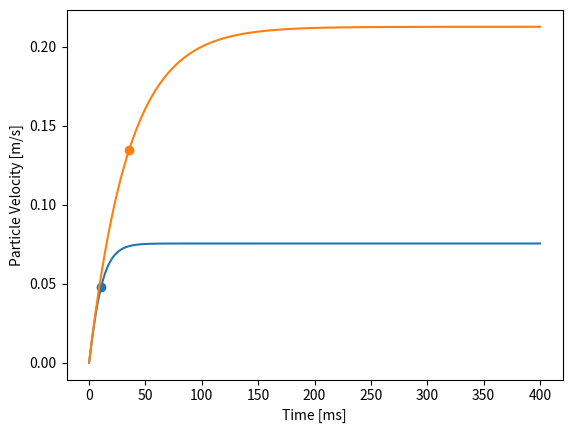
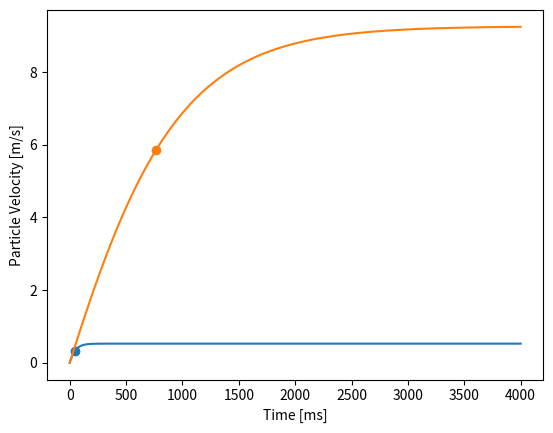

Reproduce these figures in Python, in order.
# -*- coding: utf-8 -*-
# -*- coding: utf-8 -*-
"""
Created on Fri Nov 17 20:37:42 2017
Falling sphere in quiesent fluid
[redacted]
"""
import numpy as np, matplotlib.pyplot as plt
import pandas as pd
from scipy.optimize import fsolve
from scipy.integrate import ode

# --------------------------------------------------
           
rho = {'water': 1000, 'air': 1.2, 'glass': 2560, 'oil': 915}# kg/m3 Densities
my = {'water': 0.001, 'air': 1.8e-5, 'oil': 0.0574,'dirty': 0.0125}         # Pa s Viscosities 

dsphere=0.0005      # m diameter of glass sphere
dbubble=0.00488     # m diameter of air bubble

g=9.81          # m/s2 acceleration due to gravity 
#sigma=71.95e-3  # N/m surface tension water-air 
sigma = 0.073

kappa=my['air']/my['water'] # viscosity quota for hadamard drag law 

# ---------------------------------------------
# Selection of properties

psphere={'rhof': 1000, 'rhop': 2560, 'myf': 0.001, 'dp': 0.0005}

# -------------------------------------------------------
# Some helpful functions....
 
# Particle Reynolds number for standalone calc
def Rep(vp,p=psphere):
    return vp*p['rhof']*p['dp']/p['myf']

# Drag correlations and drag force
def Fd(vp,p,draglaw):
    rhof=p['rhof']
    myf=p['myf']
    dp=p['dp']
        
    Rep=np.abs(vp)*rhof*dp/myf
    Eo=g*np.abs(p['rhof']-p['rhop'])*dp**2/sigma
    
    
    cd_stokes=24/Rep
    
    if draglaw == 'schiller-naumann': # from lecture slides
        cd=cd_stokes*(1+0.15*Rep**0.687)
    elif draglaw == 'tran-cong': # from article suggested in book
        D=3/2   # given ratio, c is assumed 1 - only motion i z-direction so circular projection 
        f=D*(1+0.15*(D*Rep)**0.687) + (0.0175*D**2)/(1 +4.25e4*(D*Rep)**(-1.16))
        cd=cd_stokes*f
    elif draglaw == 'stokes-comp': # correction suggested in assigment text
        cd=1/2 + cd_stokes
    elif draglaw == 'stokes':
        cd=cd_stokes
    elif draglaw == 'hadamard':
        D=3/2   # given ratio, c is assumed 1 - only motion i z-direction so circular projection 
        f=D*(1+0.15*(D*Rep)**0.687) + (0.0175*D**2)/(1 +4.25e4*(D*Rep)**(-1.16))
        cd=cd_stokes*f*( (2/3 + kappa)/(1 + kappa) )
        #cd=cd_stokes*(1+0.15*Rep**0.687)*( (2/3 + kappa)/(1 + kappa) )
    elif draglaw == 'toniyama':
        cd = max([min([16/Rep*(1+0.15*Rep**0.687),cd_stokes*2]),(8/3)*(Eo/(Eo+4))])
    else:
        raise ValueError('Invalid Drag law')
        
    return 1/2 * rhof * dp**2 * np.pi/4 * cd * np.abs(-vp)*-vp

# ---------------------------------------------------------------    
# Coefficient for added mass force
    
def cam(p):
    return 1+p['rhof']/(2*p['rhop'])
  
# --------------------------------------------------------------
# # Newtons second law - Force balance

def dvdt(vp,cam,p=psphere,draglaw='schiller-naumann'):
    rhof=p['rhof']
    rhop=p['rhop']
    dp=p['dp']
    
    mp= np.pi*dp**3/6 * rhop # kg, Mass of sphere
    
    Fg= -mp*g           # Force due to gravity
    Fb= mp/rhop*rhof*g  # Force due to bouyancy
     
    return (Fd(vp,p,draglaw) + Fb + Fg )/(mp*cam)

# ---------------------------------------------------------------
# Numerics
y0=0.0000000000001
# Forward Euler solver
def fwe(dvdt,tint,dt,y0=y0):
    y=[y0]
    t=[tint[0]]
    i=0
    while t[i] < tint[1]:
        y.append(y[i] + dt*dvdt(y[i]))
        t.append(t[i]+dt)
        i+=1
    return np.array(t)*1000, np.abs(np.array(y))

# Backward Euler solver
def bwe(dvdt,tint,dt,tol=1e-6,y0=y0):
    y=[y0]
    t=[tint[0]]
    i=0
    while t[i] < tint[1]:
        yg=y[i]
        y1=y[i]+dt*dvdt(y[i])
        while np.abs(y1-yg) > tol:
            yg=y1
            y1=y[i]+dt*dvdt(yg);
        
        y.append(y1)
        t.append(t[i]+dt)
        i+=1
    return np.array(t)*1000, np.abs(np.array(y))



# Helpers 
def findTau(t,y):
    vterm=y[-1]
    vtau=(np.e-1)/np.e*vterm
    tau_p=np.interp(vtau,y,t)
    return tau_p, vtau

def plotSol(t,y,Label,linestyle='-'):
    tau_p, vtau = findTau(t,y)
    
    
    plt.xlabel('Time [ms]')
    plt.ylabel('Particle Velocity [m/s]')
    p=plt.plot(t,y,linestyle,label=Label,)
    po=plt.plot(tau_p,vtau,'o',color=p[0].get_color())
    
    
    
    return p,po

def forcePlot(t,v,p,title,draglaw='schiller-naumann'):
    rhof=p['rhof']
    rhop=p['rhop']
    dp=p['dp']
    
    mp= np.pi*dp**3/6 * rhop # kg, Mass of sphere
    
    Fg= -mp*g*1e6           # Force due to gravity
    Fb= mp/rhop*rhof*g*1e6  # Force due to bouyancy
    
    
    Cam=cam(p)
    Fam=1/2 * mp * rhof/rhop * -dvdt(v,Cam,p,draglaw)*1e6
    Fddata=Fd(v,p,draglaw)*1e6
    
    plt.plot([t[0], t[-1]],[Fg, Fg],label='Gravity, Fg='+ '{:f}'.format(Fg) + ' nN' )
    plt.plot([t[0], t[-1]],[Fb, Fb],label='Bouyancy, Fb='+ '{:f}'.format(Fb) + ' nN' )
    plt.plot(t,Fddata,label=r'Drag, $Fd_{term}$=' + '{:f}'.format(Fddata[-1]) + ' nN')
    plt.plot(t,Fam,label='Added mass force')
    plt.xlabel('Time [ms]')
    plt.ylabel(r'Force [$\mu$N]')
    plt.title(title)
    return
    
    
    
#%%

psphere={'rhof': 1000, 'rhop': 2560, 'myf': 0.001, 'dp': 0.0005}
    
# Example usage
    
# Vector generation glass sphere
tint=[0.,0.4]
dt=(tint[1]-tint[0])/1000

#cam=cam(psphere)
Cam=1
f = lambda vp: dvdt(vp,Cam)
t,y = fwe(f,tint,dt)

# Plotting

plt.figure(1)
#plotSol(texp,vexp,'Experimental Data','--')

plotSol(t,y,'Schiller-Naumann Drag Model')

f = lambda vp: dvdt(vp,Cam,psphere,'stokes')
t,y = fwe(f,[0,0.4],0.4/1000)

plotSol(t,y,'Stokes regime Drag Model')


#%%

plt.figure(2)

tint=[0.,4.0]
dt=(tint[1]-tint[0])/1000

pcoal = {'rhof': 1.2,'rhop':1470,'myf':my['air'],'dp':130e-6}

Cam =cam(pcoal)
f = lambda vp: dvdt(vp,Cam,p=pcoal)
t,y = fwe(f,tint,dt)

plotSol(t,y,'Schiller-Naumann Drag Model')
taup,vterm=findTau(t,y)
print(taup,vterm)

psand = {'rhof': 0.45,'rhop':2600,'myf':my['air'],'dp':0.9e-3}

Cam =cam(psand)
f = lambda vp: dvdt(vp,Cam,p=psand)
t,y = fwe(f,tint,dt)

plotSol(t,y,'Schiller-Naumann Drag Model')
taup,vterm=findTau(t,y)
print(taup,vterm)



    
    
    